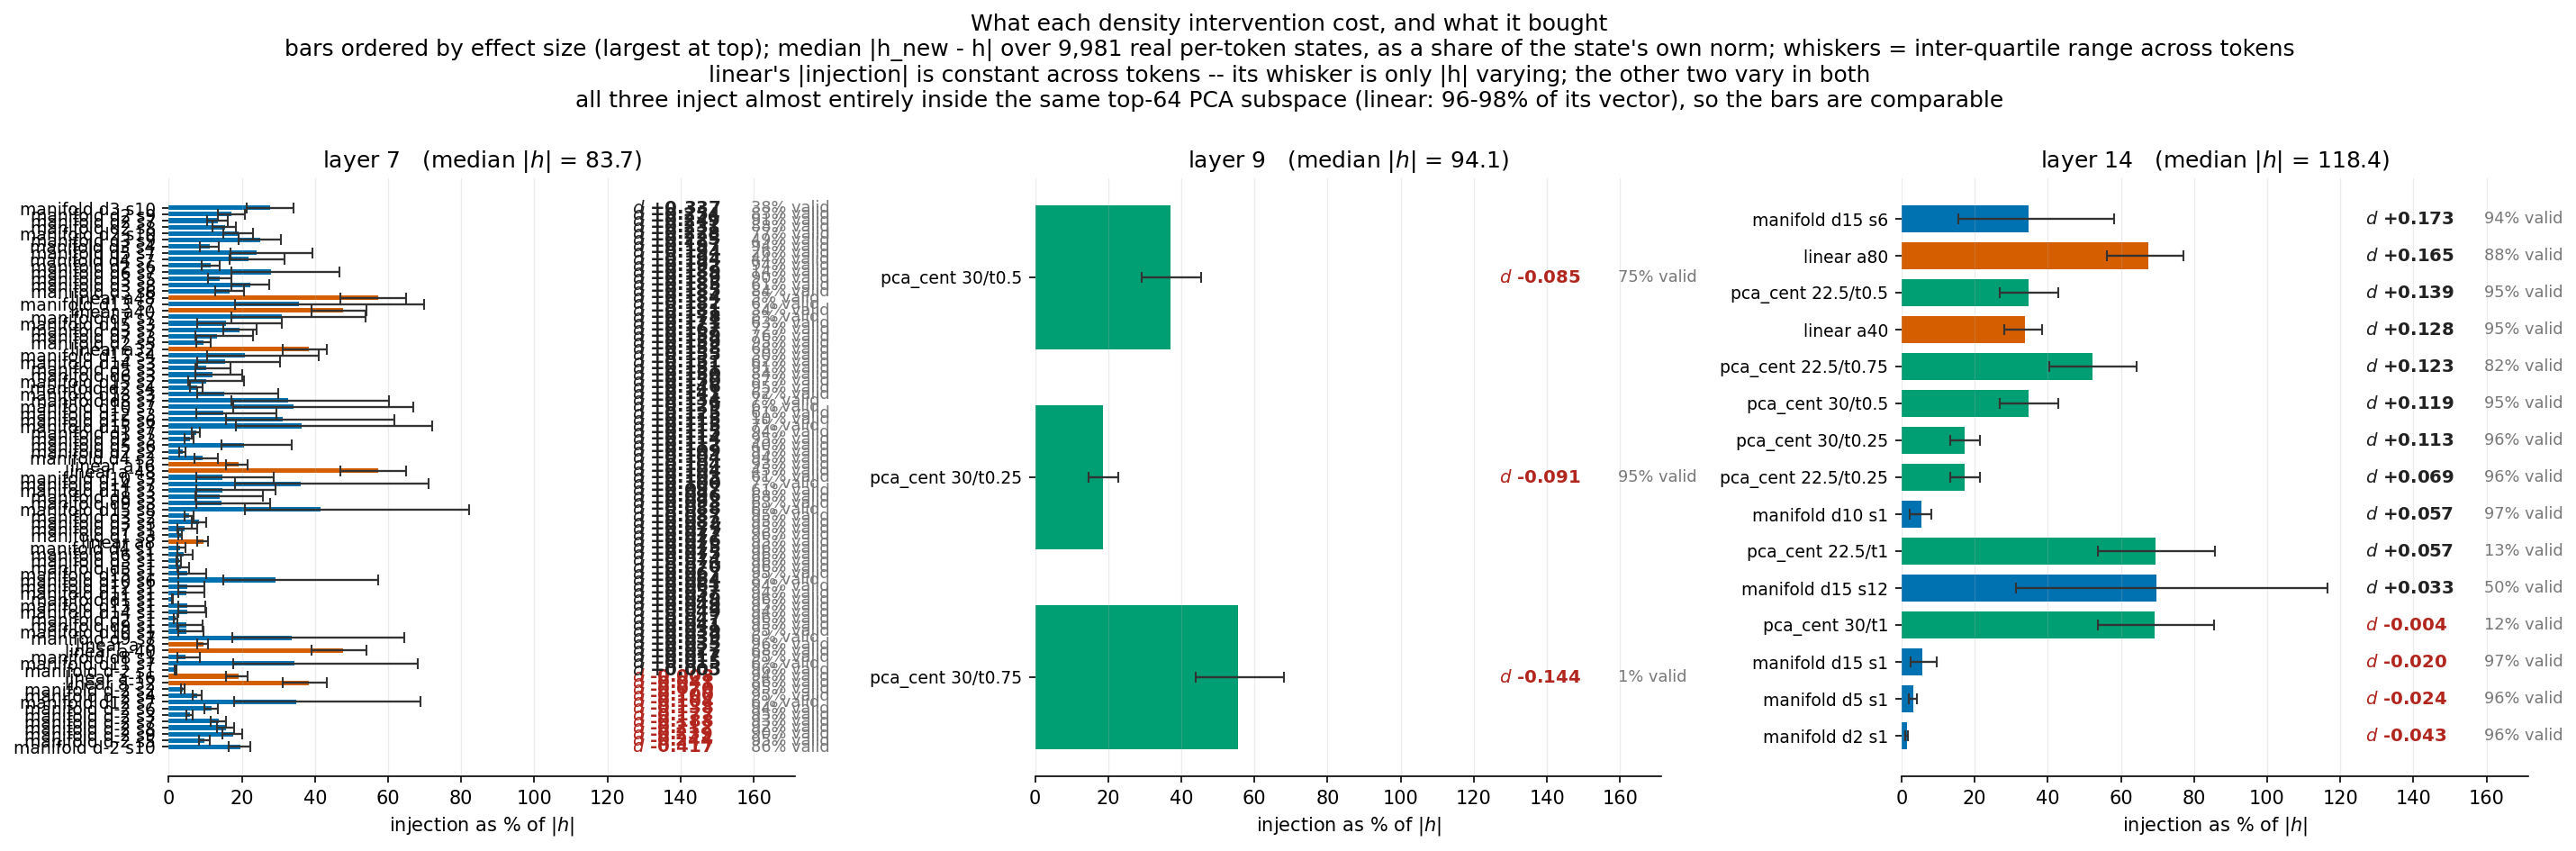

The table this chart was drawn from, first rows:
run, label, method, layer, target, strength, valid_pct, cohens_d, h_norm, injection, pct_of_h, pct_p25, pct_p75
steered_test_alpha-8.0_layer7_nosg, linear a-8, linear, 7, , -8, 0.959, 0.03502, 83.72, 8, 9.556, 7.814, 10.8
steered_test_alpha8.0_layer7_nosg, linear a8, linear, 7, , 8, 0.9517, 0.07622, 83.72, 8, 9.556, 7.814, 10.8
steered_test_alpha-16.0_layer7_nosg, linear a-16, linear, 7, , -16, 0.943, -0.007809, 83.72, 16, 19.11, 15.63, 21.61
steered_test_alpha16.0_layer7_nosg, linear a16, linear, 7, , 16, 0.9333, 0.1043, 83.72, 16, 19.11, 15.63, 21.61
steered_test_alpha32.0_layer7_nosg, linear a32, linear, 7, , 32, 0.6753, 0.158, 83.72, 32, 38.22, 31.26, 43.22
steered_test_alpha-32.0_layer7_nosg, linear a-32, linear, 7, , -32, 0.859, -0.04107, 83.72, 32, 38.22, 31.26, 43.22
steered_test_alpha-40.0_layer7_nosg, linear a-40, linear, 7, , -40, 0.6847, 0.02732, 83.72, 40, 47.78, 39.07, 54.02
steered_test_alpha40.0_layer7_nosg, linear a40, linear, 7, , 40, 0.336, 0.1813, 83.72, 40, 47.78, 39.07, 54.02
steered_test_alpha-48.0_layer7_nosg, linear a-48, linear, 7, , -48, 0.4477, 0.104, 83.72, 48, 57.33, 46.88, 64.82
steered_test_alpha48.0_layer7_nosg, linear a48, linear, 7, , 48, 0.05333, 0.1835, 83.72, 48, 57.33, 46.88, 64.82
steered_manifold_test_d1_residual_k64_la…, manifold d1 s1, manifold, 7, 1, 1, 0.9553, 0.04949, 83.72, 0.9895, 1.091, 0.8945, 1.226
steered_manifold_test_d-2_residual_k64_l…, manifold d-2 s1, manifold, 7, -2, 1, 0.958, 0.005397, 83.72, 1.647, 1.959, 1.64, 2.229
steered_manifold_test_d2_residual_k64_la…, manifold d2 s1, manifold, 7, 2, 1, 0.958, 0.0474, 83.72, 1.948, 1.919, 1.486, 2.31
steered_manifold_test_d3_residual_k64_la…, manifold d3 s1, manifold, 7, 3, 1, 0.9553, 0.07393, 83.72, 2.807, 2.783, 2.136, 3.423
steered_manifold_test_d1_residual_s3_k64…, manifold d1 s3, manifold, 7, 1, 3, 0.9607, 0.07657, 83.72, 2.968, 3.273, 2.683, 3.678
steered_manifold_test_d-2_residual_s2_k6…, manifold d-2 s2, manifold, 7, -2, 2, 0.9523, -0.07013, 83.72, 3.294, 3.919, 3.279, 4.458
steered_manifold_test_d4_residual_k64_la…, manifold d4 s1, manifold, 7, 4, 1, 0.9617, 0.07541, 83.72, 3.474, 3.105, 2.386, 4.511
steered_manifold_test_d5_residual_k64_la…, manifold d5 s1, manifold, 7, 5, 1, 0.956, 0.06973, 83.72, 3.877, 3.427, 2.423, 5.606
steered_manifold_test_d2_residual_s2_k64…, manifold d2 s2, manifold, 7, 2, 2, 0.9517, 0.1094, 83.72, 3.896, 3.839, 2.972, 4.62
steered_manifold_test_d6_residual_k64_la…, manifold d6 s1, manifold, 7, 6, 1, 0.9563, 0.0753, 83.72, 4.334, 3.998, 2.439, 6.683
steered_manifold_test_d-2_residual_s3_k6…, manifold d-2 s3, manifold, 7, -2, 3, 0.9537, -0.1769, 83.72, 4.942, 5.878, 4.919, 6.687
steered_manifold_test_d7_residual_k64_la…, manifold d7 s1, manifold, 7, 7, 1, 0.9493, 0.07659, 83.72, 4.961, 4.408, 2.45, 7.704
steered_manifold_test_d3_residual_s2_k64…, manifold d3 s2, manifold, 7, 3, 2, 0.954, 0.08684, 83.72, 5.614, 5.567, 4.272, 6.845
steered_manifold_test_d8_residual_k64_la…, manifold d8 s1, manifold, 7, 8, 1, 0.9463, 0.01668, 83.72, 5.623, 4.675, 2.455, 8.606
steered_manifold_test_d2_residual_s3_k64…, manifold d2 s3, manifold, 7, 2, 3, 0.9527, 0.1138, 83.72, 5.844, 5.758, 4.458, 6.93
steered_manifold_test_d9_residual_k64_la…, manifold d9 s1, manifold, 7, 9, 1, 0.9487, 0.04084, 83.72, 6.309, 4.806, 2.485, 9.209
steered_manifold_test_d-2_residual_s4_k6…, manifold d-2 s4, manifold, 7, -2, 4, 0.9543, -0.0995, 83.72, 6.589, 7.838, 6.559, 8.916
steered_manifold_test_d1_residual_s7_k64…, manifold d1 s7, manifold, 7, 1, 7, 0.945, 0.1149, 83.72, 6.926, 7.638, 6.261, 8.581
steered_manifold_test_d10_residual_k64_l…, manifold d10 s1, manifold, 7, 10, 1, 0.949, 0.03932, 83.72, 7.043, 4.875, 2.505, 9.551
steered_manifold_test_d11_residual_k64_l…, manifold d11 s1, manifold, 7, 11, 1, 0.9447, 0.05658, 83.72, 7.688, 4.93, 2.518, 9.736
steered_manifold_test_d2_residual_s4_k64…, manifold d2 s4, manifold, 7, 2, 4, 0.9483, 0.1465, 83.72, 7.792, 7.678, 5.944, 9.24
steered_manifold_test_d12_residual_k64_l…, manifold d12 s1, manifold, 7, 12, 1, 0.945, 0.06094, 83.72, 8.144, 4.966, 2.543, 9.848
steered_manifold_test_d-2_residual_s5_k6…, manifold d-2 s5, manifold, 7, -2, 5, 0.9507, -0.2441, 83.72, 8.236, 9.797, 8.198, 11.15
steered_manifold_test_d13_residual_k64_l…, manifold d13 s1, manifold, 7, 13, 1, 0.9493, 0.04939, 83.72, 8.378, 5.082, 2.585, 9.98
steered_manifold_test_d3_residual_s3_k64…, manifold d3 s3, manifold, 7, 3, 3, 0.9457, 0.08248, 83.72, 8.42, 8.35, 6.408, 10.27
steered_manifold_test_d14_residual_k64_l…, manifold d14 s1, manifold, 7, 14, 1, 0.9433, 0.04914, 83.72, 8.53, 5.15, 2.605, 10.15
steered_manifold_test_d15_residual_k64_l…, manifold d15 s1, manifold, 7, 15, 1, 0.95, 0.06679, 83.72, 8.616, 5.187, 2.615, 10.28
steered_manifold_test_d2_residual_s5_k64…, manifold d2 s5, manifold, 7, 2, 5, 0.947, 0.1587, 83.72, 9.741, 9.597, 7.43, 11.55
steered_manifold_test_d-2_residual_s6_k6…, manifold d-2 s6, manifold, 7, -2, 6, 0.9443, -0.1383, 83.72, 9.883, 11.76, 9.838, 13.37
steered_manifold_test_d4_residual_s3_k64…, manifold d4 s3, manifold, 7, 4, 3, 0.9357, 0.1044, 83.72, 10.42, 9.315, 7.157, 13.53
steered_manifold_test_d3_residual_s4_k64…, manifold d3 s4, manifold, 7, 3, 4, 0.9363, 0.1972, 83.72, 11.23, 11.13, 8.544, 13.69
steered_manifold_test_d-2_residual_s7_k6…, manifold d-2 s7, manifold, 7, -2, 7, 0.9327, -0.1875, 83.72, 11.53, 13.72, 11.48, 15.6
steered_manifold_test_d5_residual_s3_k64…, manifold d5 s3, manifold, 7, 5, 3, 0.9063, 0.1508, 83.72, 11.63, 10.28, 7.269, 16.82
steered_manifold_test_d2_residual_s6_k64…, manifold d2 s6, manifold, 7, 2, 6, 0.9373, 0.1922, 83.72, 11.69, 11.52, 8.916, 13.86
steered_manifold_test_d6_residual_s3_k64…, manifold d6 s3, manifold, 7, 6, 3, 0.842, 0.1498, 83.72, 13, 11.99, 7.318, 20.05
steered_manifold_test_d-2_residual_s8_k6…, manifold d-2 s8, manifold, 7, -2, 8, 0.9223, -0.2122, 83.72, 13.18, 15.68, 13.12, 17.83
steered_manifold_test_d2_residual_s7_k64…, manifold d2 s7, manifold, 7, 2, 7, 0.9133, 0.2487, 83.72, 13.64, 13.44, 10.4, 16.17
steered_manifold_test_d3_residual_s5_k64…, manifold d3 s5, manifold, 7, 3, 5, 0.8997, 0.1889, 83.72, 14.03, 13.92, 10.68, 17.11
steered_manifold_test_d-2_residual_s9_k6…, manifold d-2 s9, manifold, 7, -2, 9, 0.9027, -0.2389, 83.72, 14.82, 17.63, 14.76, 20.06
steered_manifold_test_d7_residual_s3_k64…, manifold d7 s3, manifold, 7, 7, 3, 0.756, 0.1592, 83.72, 14.88, 13.22, 7.351, 23.11
steered_manifold_test_d2_residual_s8_k64…, manifold d2 s8, manifold, 7, 2, 8, 0.8833, 0.2305, 83.72, 15.58, 15.36, 11.89, 18.48
steered_manifold_test_d-2_residual_s10_k…, manifold d-2 s10, manifold, 7, -2, 10, 0.8633, -0.4168, 83.72, 16.47, 19.59, 16.4, 22.29
steered_manifold_test_d3_residual_s6_k64…, manifold d3 s6, manifold, 7, 3, 6, 0.8367, 0.1851, 83.72, 16.84, 16.7, 12.82, 20.54
steered_manifold_test_d8_residual_s3_k64…, manifold d8 s3, manifold, 7, 8, 3, 0.6793, 0.09628, 83.72, 16.87, 14.02, 7.366, 25.82
steered_manifold_test_d15_residual_s2_k6…, manifold d15 s2, manifold, 7, 15, 2, 0.8703, 0.1497, 83.72, 17.23, 10.37, 5.229, 20.56
steered_manifold_test_d2_residual_s9_k64…, manifold d2 s9, manifold, 7, 2, 9, 0.8323, 0.254, 83.72, 17.53, 17.27, 13.37, 20.79
steered_manifold_test_d9_residual_s3_k64…, manifold d9 s3, manifold, 7, 9, 3, 0.6327, 0.0933, 83.72, 18.93, 14.42, 7.454, 27.63
steered_manifold_test_d2_residual_s10_k6…, manifold d2 s10, manifold, 7, 2, 10, 0.773, 0.2283, 83.72, 19.48, 19.19, 14.86, 23.1
steered_manifold_test_d3_residual_s7_k64…, manifold d3 s7, manifold, 7, 3, 7, 0.7177, 0.1672, 83.72, 19.65, 19.48, 14.95, 23.96
steered_manifold_test_d10_residual_s3_k6…, manifold d10 s3, manifold, 7, 10, 3, 0.6103, 0.1027, 83.72, 21.13, 14.63, 7.515, 28.65
... 43 more rows
